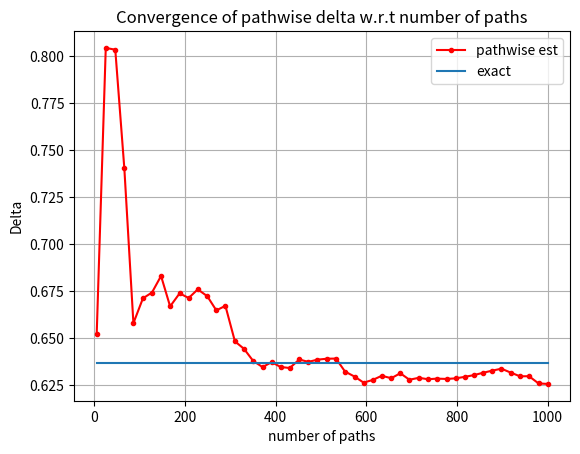
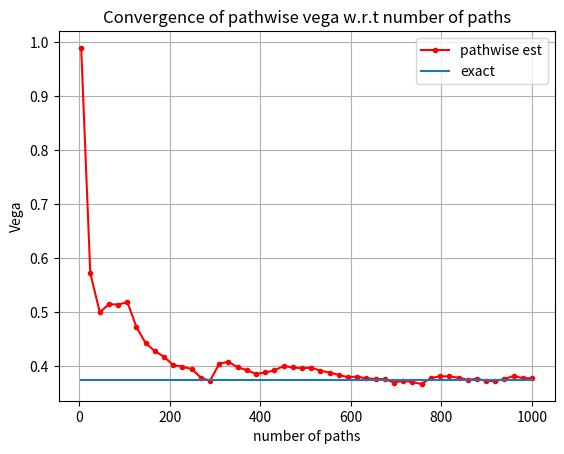

The script that saved these images, in order:
#%%
"""
Created on 08 Mar 2019
Pathwise estimation for delta and vega for the Black-Scholes model
[redacted]
"""
import numpy as np
import matplotlib.pyplot as plt
import scipy.stats as st
import enum 


# This class defines puts and calls
class OptionType(enum.Enum):
    CALL = 1.0
    PUT = -1.0

# Black-Scholes Call option price
def BS_Call_Put_Option_Price(CP,S_0,K,sigma,t,T,r):
    K = np.array(K).reshape([len(K),1])
    d1    = (np.log(S_0 / K) + (r + 0.5 * np.power(sigma,2.0)) 
    * (T-t)) / (sigma * np.sqrt(T-t))
    d2    = d1 - sigma * np.sqrt(T-t)
    if CP == OptionType.CALL:
        value = st.norm.cdf(d1) * S_0 - st.norm.cdf(d2) * K * np.exp(-r * (T-t))
    elif CP == OptionType.PUT:
        value = st.norm.cdf(-d2) * K * np.exp(-r * (T-t)) - st.norm.cdf(-d1)*S_0
    return value

def BS_Delta(CP,S_0,K,sigma,t,T,r):
    K = np.array(K).reshape([len(K),1])
    d1    = (np.log(S_0 / K) + (r + 0.5 * np.power(sigma,2.0)) * \
             (T-t)) / (sigma * np.sqrt(T-t))
    if CP == OptionType.CALL:
        value = st.norm.cdf(d1)
    elif CP == OptionType.PUT:
       value = st.norm.cdf(d1)-1
    return value

def BS_Gamma(S_0,K,sigma,t,T,r):
    K = np.array(K).reshape([len(K),1])
    d1    = (np.log(S_0 / K) + (r + 0.5 * np.power(sigma,2.0)) * \
             (T-t)) / (sigma * np.sqrt(T-t))
    return st.norm.pdf(d1) / (S_0 * sigma * np.sqrt(T-t))

def BS_Vega(S_0,K,sigma,t,T,r):
    d1    = (np.log(S_0 / K) + (r + 0.5 * np.power(sigma,2.0)) * \
             (T-t)) / (sigma * np.sqrt(T-t))
    return S_0*st.norm.pdf(d1)*np.sqrt(T-t)

def GeneratePathsGBMEuler(NoOfPaths,NoOfSteps,T,r,sigma,S_0):    
    Z = np.random.normal(0.0,1.0,[NoOfPaths,NoOfSteps])
    W = np.zeros([NoOfPaths, NoOfSteps+1])
   
    # Approximation
    S = np.zeros([NoOfPaths, NoOfSteps+1])
    S[:,0] =S_0
    
    X = np.zeros([NoOfPaths, NoOfSteps+1])
    X[:,0] =np.log(S_0)
      
    time = np.zeros([NoOfSteps+1])
        
    dt = T / float(NoOfSteps)
    for i in range(0,NoOfSteps):
        # making sure that samples from normal have mean 0 and variance 1
        if NoOfPaths > 1:
            Z[:,i] = (Z[:,i] - np.mean(Z[:,i])) / np.std(Z[:,i])
        W[:,i+1] = W[:,i] + np.power(dt, 0.5)*Z[:,i]
        
        X[:,i+1] = X[:,i] + (r -0.5*sigma**2.0)* dt + sigma * (W[:,i+1] - W[:,i])
        time[i+1] = time[i] +dt
        
    # Retun S
    paths = {"time":time,"S":np.exp(X)}
    return paths

def EUOptionPriceFromMCPathsGeneralized(CP,S,K,T,r):
    # S is a vector of Monte Carlo samples at T
    result = np.zeros([len(K),1])
    if CP == OptionType.CALL:
        for (idx,k) in enumerate(K):
            result[idx] = np.exp(-r*T)*np.mean(np.maximum(S-k,0.0))
    elif CP == OptionType.PUT:
        for (idx,k) in enumerate(K):
            result[idx] = np.exp(-r*T)*np.mean(np.maximum(k-S,0.0))
    return result

def PathwiseDelta(S0,S,K,r,T):
    temp1 = S[:,-1]>K
    return np.exp(-r*T)*np.mean(S[:,-1]/S0*temp1)

def PathwiseVega(S0,S,sigma,K,r,T):
    temp1 = S[:,-1]>K
    temp2 = 1.0/sigma* S[:,-1]*(np.log(S[:,-1]/S0)-(r+0.5*sigma**2.0)*T)
    return np.exp(-r*T)*np.mean(temp1*temp2)


def mainCalculation():
    CP        = OptionType.CALL
    S0        = 1
    r         = 0.06
    sigma     = 0.3
    T         = 1
    K         = np.array([S0])
    t         = 0.0

    NoOfSteps = 1000
    delta_Exact = BS_Delta(CP,S0,K,sigma,t,T,r)
    vega_Exact  = BS_Vega(S0,K,sigma,t,T,r)
    
    NoOfPathsV = np.round(np.linspace(5,1000,50))
    deltaPathWiseV = np.zeros(len(NoOfPathsV))
    vegaPathWiseV  = np.zeros(len(NoOfPathsV))
    
    for (idx,nPaths) in enumerate(NoOfPathsV):
        print('Running simulation with {0} paths'.format(nPaths))
        np.random.seed(3)
        paths1 = GeneratePathsGBMEuler(int(nPaths),NoOfSteps,T,r,sigma,S0)
        S = paths1["S"]
        delta_pathwise = PathwiseDelta(S0,S,K,r,T)
        deltaPathWiseV[idx]= delta_pathwise
        
        vega_pathwise = PathwiseVega(S0,S,sigma,K,r,T)
        vegaPathWiseV[idx] =vega_pathwise
        
    plt.figure(1)
    plt.grid()
    plt.plot(NoOfPathsV,deltaPathWiseV,'.-r')
    plt.plot(NoOfPathsV,delta_Exact*np.ones([len(NoOfPathsV),1]))
    plt.xlabel('number of paths')
    plt.ylabel('Delta')
    plt.title('Convergence of pathwise delta w.r.t number of paths')
    plt.legend(['pathwise est','exact'])
    
    plt.figure(2)
    plt.grid()
    plt.plot(NoOfPathsV,vegaPathWiseV,'.-r')
    plt.plot(NoOfPathsV,vega_Exact*np.ones([len(NoOfPathsV),1]))
    plt.xlabel('number of paths')
    plt.ylabel('Vega')
    plt.title('Convergence of pathwise vega w.r.t number of paths')
    plt.legend(['pathwise est','exact'])
    
mainCalculation()